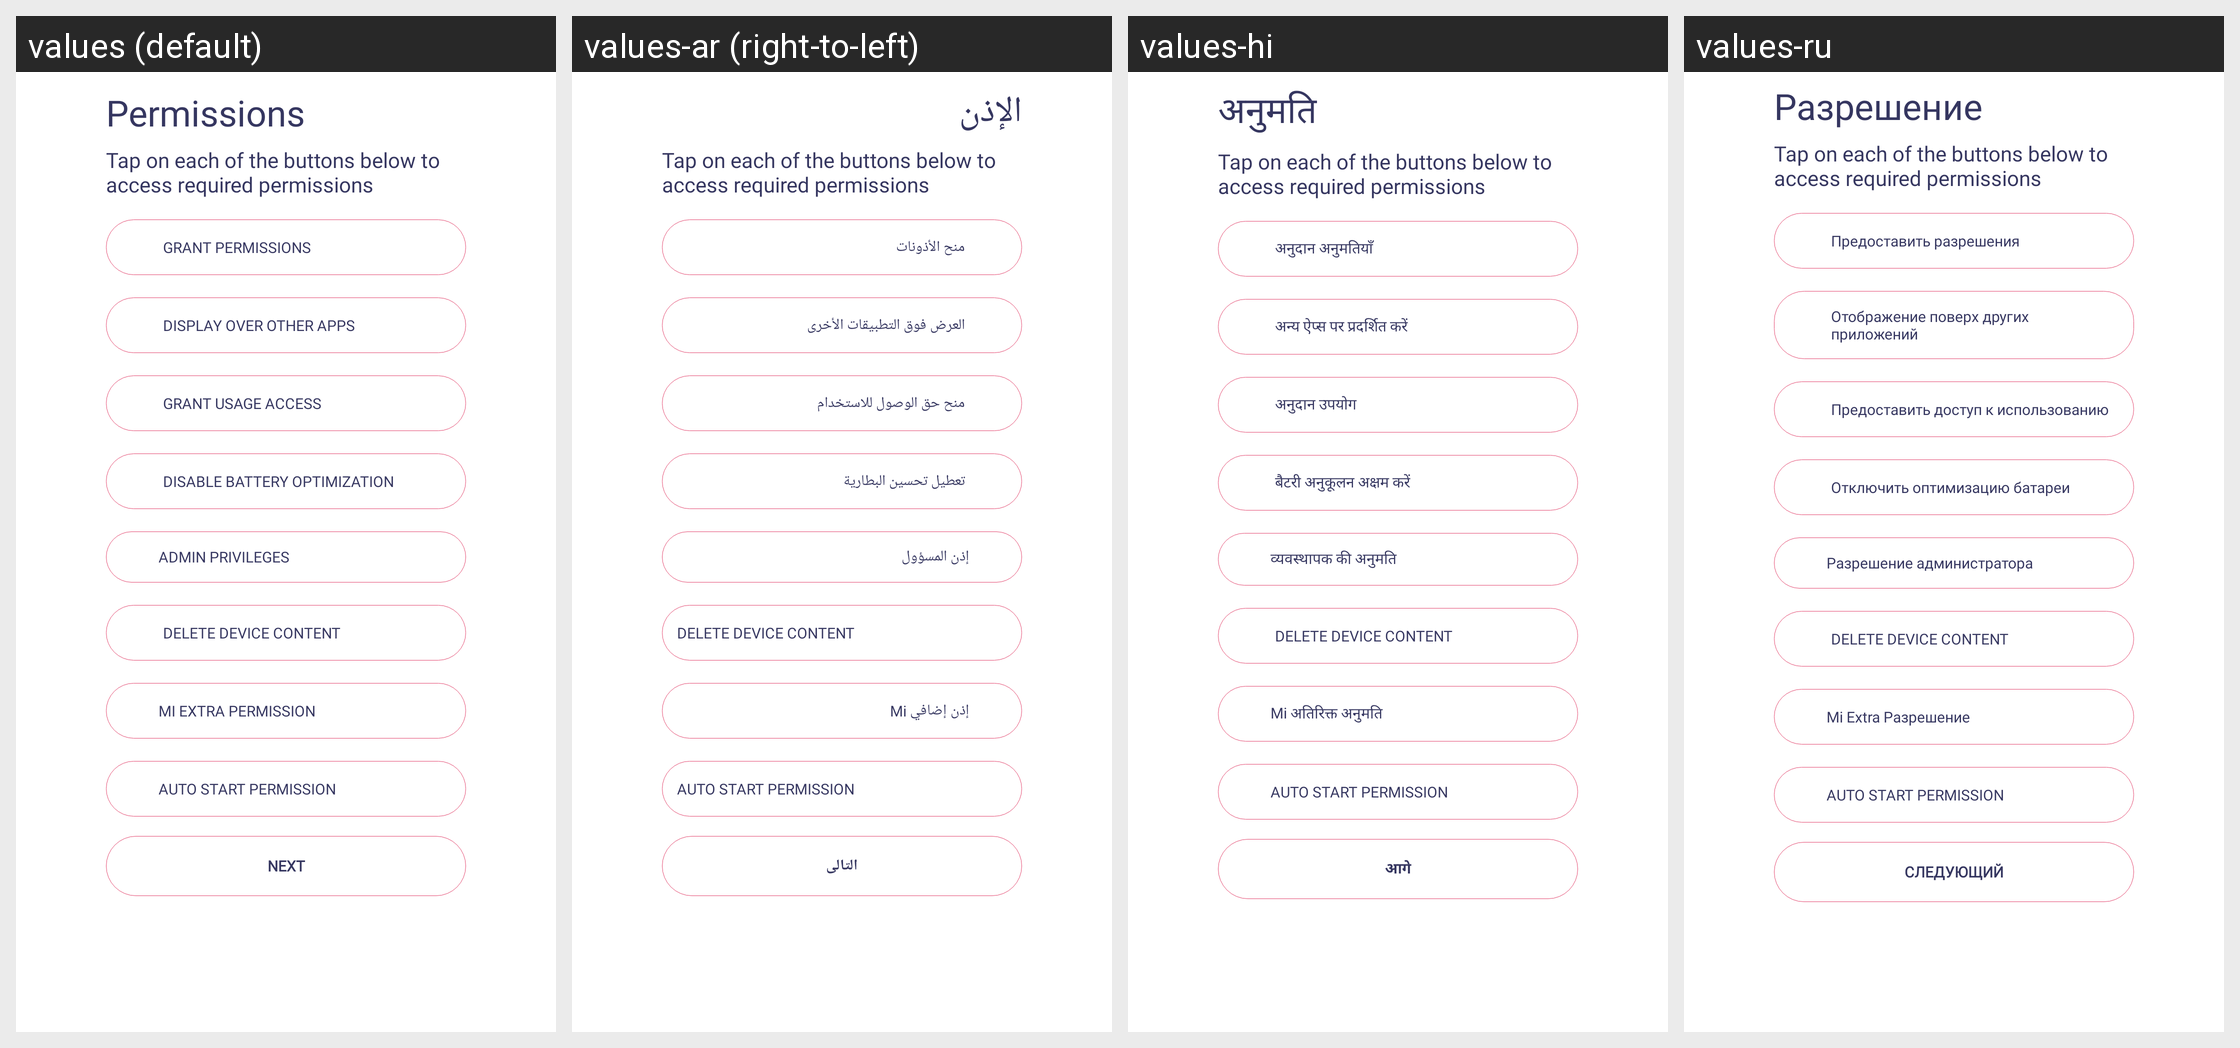

Here is an Android app screen in its default locale and in the app's own translations. Write out the translated-string differences for the strings that appear on this screen.
Android screen res/layout/fragment_permission_ask.xml rendered under 4 locales, left to right: values (default), values-ar (right-to-left), values-hi, values-ru. Device: Nexus 5 (rendered at 1080×1920; each locale shown at half size, 540×960, under a caption strip naming it); theme AppTheme.
Other locales in the repository, not shown: values-da, values-de, values-es, values-fi, values-fr, values-it, values-ko, values-nl, values-no, values-pl, values-pt, values-sv, values-tr, values-uk.
Strings drawn on this screen, with the default value and each locale's value (text and hints the layout hard-codes, and strings that could not be matched under every locale, appear in the picture but are not listed):

permission
  values: Permissions
  values-ar: الإذن
  values-hi: अनुमति
  values-ru: Разрешение

permission_msg
  values: Tap on each of the buttons below to access required permissions
  values-ar: Tap on each of the buttons below to access required permissions  [not translated; the default value is used]
  values-hi: Tap on each of the buttons below to access required permissions  [not translated; the default value is used]
  values-ru: Tap on each of the buttons below to access required permissions  [not translated; the default value is used]

grant_permissions
  values: GRANT PERMISSIONS
  values-ar: منح الأذونات
  values-hi: अनुदान अनुमतियाँ
  values-ru: Предоставить разрешения

display_over_other_apps
  values: DISPLAY OVER OTHER APPS
  values-ar: العرض فوق التطبيقات الأخرى
  values-hi: अन्य ऐप्स पर प्रदर्शित करें
  values-ru: Отображение поверх других приложений

grand_usage_access
  values: GRANT USAGE ACCESS
  values-ar: منح حق الوصول للاستخدام
  values-hi: अनुदान उपयोग
  values-ru: Предоставить доступ к использованию

don_t_optimized_battery
  values: DISABLE BATTERY OPTIMIZATION
  values-ar: تعطيل تحسين البطارية
  values-hi: बैटरी अनुकूलन अक्षम करें
  values-ru: Отключить оптимизацию батареи

admin_permission
  values: ADMIN PRIVILEGES
  values-ar: إذن المسؤول
  values-hi: व्यवस्थापक की अनुमति
  values-ru: Разрешение администратора

delete_device_content
  values: DELETE DEVICE CONTENT
  values-ar: DELETE DEVICE CONTENT  [not translated; the default value is used]
  values-hi: DELETE DEVICE CONTENT  [not translated; the default value is used]
  values-ru: DELETE DEVICE CONTENT  [not translated; the default value is used]

mi_extra
  values: MI EXTRA PERMISSION
  values-ar: إذن إضافي Mi
  values-hi: Mi अतिरिक्त अनुमति
  values-ru: Mi Extra Разрешение

auto_start
  values: AUTO START PERMISSION
  values-ar: AUTO START PERMISSION  [not translated; the default value is used]
  values-hi: AUTO START PERMISSION  [not translated; the default value is used]
  values-ru: AUTO START PERMISSION  [not translated; the default value is used]

next
  values: NEXT
  values-ar: التالى
  values-hi: आगे
  values-ru: СЛЕДУЮЩИЙ
